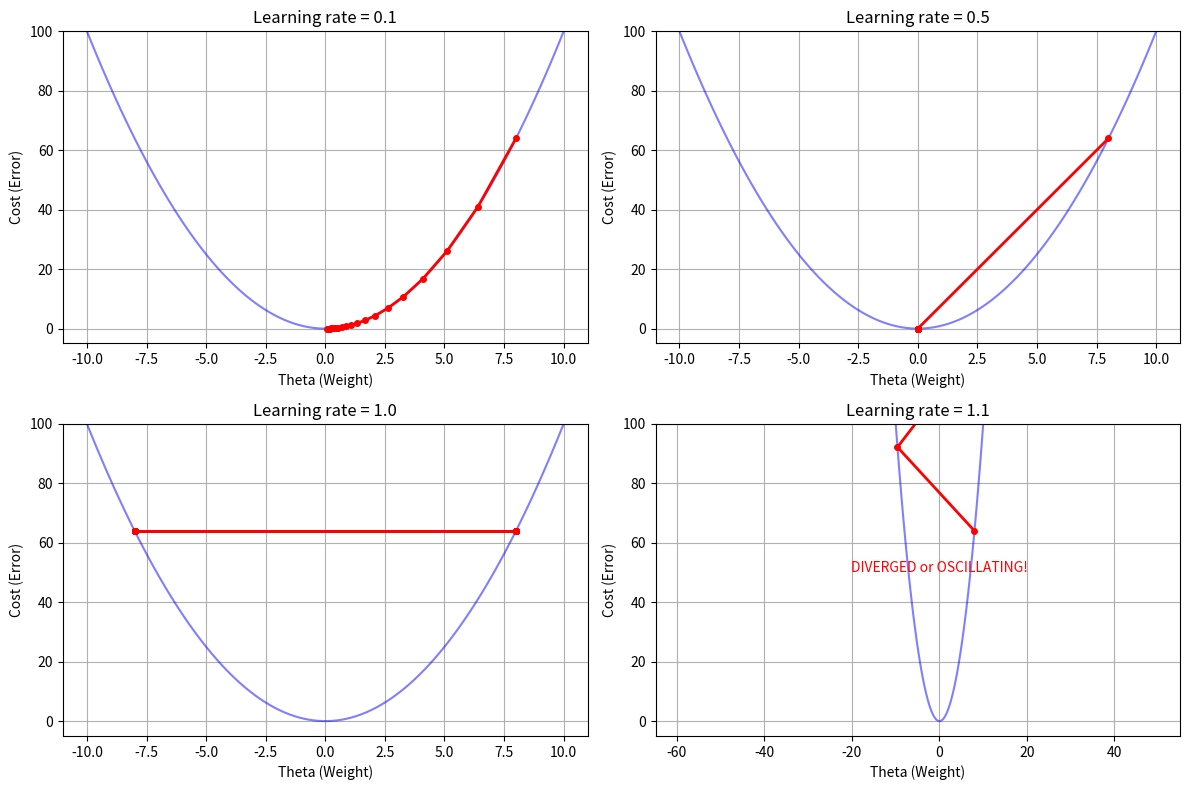

Here is the Python script that generated this plot:
import numpy as np
import matplotlib.pyplot as plt

def visualize_gradient_descent():
    # Simple quadratic: J(theta) = theta^2
    theta_values = np.linspace(-10, 10, 100)
    cost = theta_values ** 2
    
    # Gradient descent simulations
    # 0.1: Good step, 0.5: Fast, 1.0: Oscillates, 1.1: Diverges
    learning_rates = [0.1, 0.5, 1.0, 1.1]
    plt.figure(figsize=(12, 8))
    
    for i, lr in enumerate(learning_rates):
        plt.subplot(2, 2, i+1)
        
        # Plot cost function (the "Valley")
        plt.plot(theta_values, cost, 'b-', label='Cost Function', alpha=0.5)
        
        # Simulate gradient descent
        theta = 8.0  # Start point on the right side of the valley
        history = [theta]
        
        for step in range(20):
            gradient = 2 * theta  # The derivative of theta^2 is 2*theta
            theta = theta - lr * gradient
            history.append(theta)
            
            # Stop if diverging too far to keep the plot readable
            if abs(theta) > 50:
                break
        
        # Plot GD path
        history = np.array(history)
        plt.plot(history, history**2, 'ro-', linewidth=2, markersize=4, label='GD Path')
        plt.title(f'Learning rate = {lr}')
        plt.xlabel('Theta (Weight)')
        plt.ylabel('Cost (Error)')
        plt.grid(True)
        plt.ylim(-5, 100) # Keep scale consistent to see divergence
        
        if abs(theta) > 10:
            plt.text(0, 50, 'DIVERGED or OSCILLATING!', fontsize=10, color='red', ha='center')

    plt.tight_layout()
    plt.show() # Shows the plot immediately
    print("Graph generated! Look for the red line to see the 'steps' down the valley.")

# RUN THIS NOW
visualize_gradient_descent()